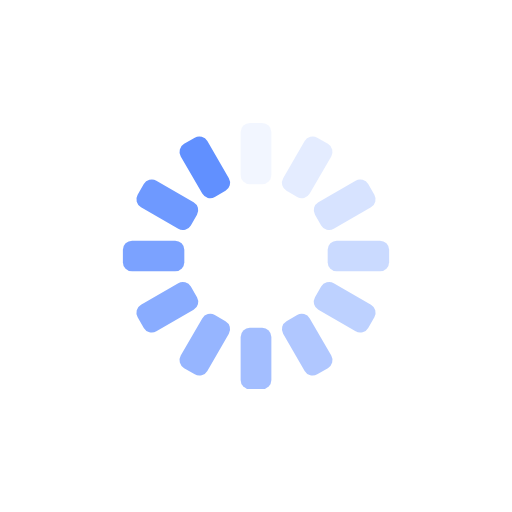
t = 0.00 s
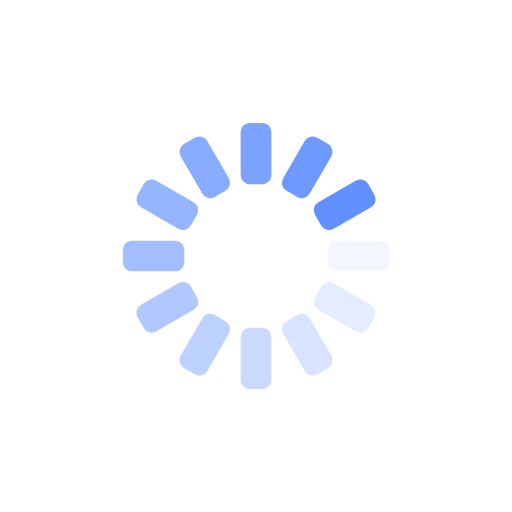
t = 0.25 s
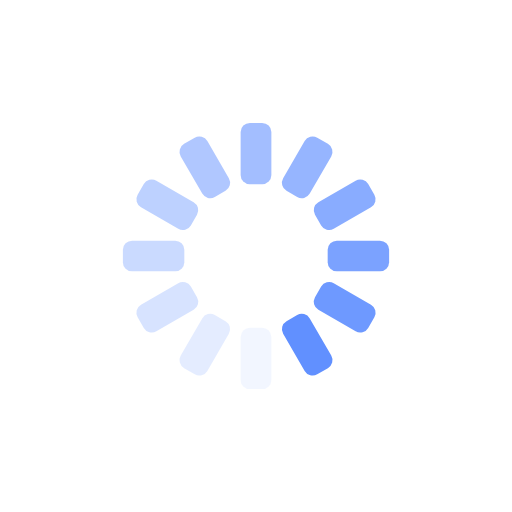
t = 0.50 s
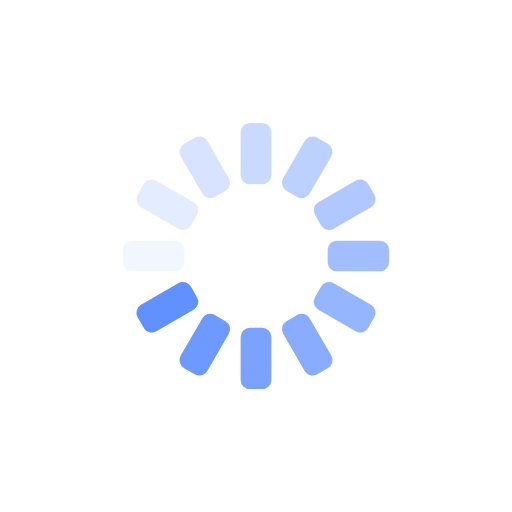
t = 0.75 s

The animated SVG that drew these frames (rendered in a browser with its animation timeline set to each time). Animation: 12 SMIL elements (animate=12); one cycle of 1.00 s, repeats indefinitely.

<?xml version="1.0" encoding="utf-8"?>
<svg xmlns="http://www.w3.org/2000/svg" xmlns:xlink="http://www.w3.org/1999/xlink" style="margin: auto; background: none; display: block; shape-rendering: auto;" width="200px" height="200px" viewBox="0 0 100 100" preserveAspectRatio="xMidYMid">
<g transform="rotate(0 50 50)">
  <rect x="47" y="24" rx="1.8" ry="1.8" width="6" height="12" fill="#6190ff">
    <animate attributeName="opacity" values="1;0" keyTimes="0;1" dur="1s" begin="-0.9166666666666666s" repeatCount="indefinite"></animate>
  </rect>
</g><g transform="rotate(30 50 50)">
  <rect x="47" y="24" rx="1.8" ry="1.8" width="6" height="12" fill="#6190ff">
    <animate attributeName="opacity" values="1;0" keyTimes="0;1" dur="1s" begin="-0.8333333333333334s" repeatCount="indefinite"></animate>
  </rect>
</g><g transform="rotate(60 50 50)">
  <rect x="47" y="24" rx="1.8" ry="1.8" width="6" height="12" fill="#6190ff">
    <animate attributeName="opacity" values="1;0" keyTimes="0;1" dur="1s" begin="-0.75s" repeatCount="indefinite"></animate>
  </rect>
</g><g transform="rotate(90 50 50)">
  <rect x="47" y="24" rx="1.8" ry="1.8" width="6" height="12" fill="#6190ff">
    <animate attributeName="opacity" values="1;0" keyTimes="0;1" dur="1s" begin="-0.6666666666666666s" repeatCount="indefinite"></animate>
  </rect>
</g><g transform="rotate(120 50 50)">
  <rect x="47" y="24" rx="1.8" ry="1.8" width="6" height="12" fill="#6190ff">
    <animate attributeName="opacity" values="1;0" keyTimes="0;1" dur="1s" begin="-0.5833333333333334s" repeatCount="indefinite"></animate>
  </rect>
</g><g transform="rotate(150 50 50)">
  <rect x="47" y="24" rx="1.8" ry="1.8" width="6" height="12" fill="#6190ff">
    <animate attributeName="opacity" values="1;0" keyTimes="0;1" dur="1s" begin="-0.5s" repeatCount="indefinite"></animate>
  </rect>
</g><g transform="rotate(180 50 50)">
  <rect x="47" y="24" rx="1.8" ry="1.8" width="6" height="12" fill="#6190ff">
    <animate attributeName="opacity" values="1;0" keyTimes="0;1" dur="1s" begin="-0.4166666666666667s" repeatCount="indefinite"></animate>
  </rect>
</g><g transform="rotate(210 50 50)">
  <rect x="47" y="24" rx="1.8" ry="1.8" width="6" height="12" fill="#6190ff">
    <animate attributeName="opacity" values="1;0" keyTimes="0;1" dur="1s" begin="-0.3333333333333333s" repeatCount="indefinite"></animate>
  </rect>
</g><g transform="rotate(240 50 50)">
  <rect x="47" y="24" rx="1.8" ry="1.8" width="6" height="12" fill="#6190ff">
    <animate attributeName="opacity" values="1;0" keyTimes="0;1" dur="1s" begin="-0.25s" repeatCount="indefinite"></animate>
  </rect>
</g><g transform="rotate(270 50 50)">
  <rect x="47" y="24" rx="1.8" ry="1.8" width="6" height="12" fill="#6190ff">
    <animate attributeName="opacity" values="1;0" keyTimes="0;1" dur="1s" begin="-0.16666666666666666s" repeatCount="indefinite"></animate>
  </rect>
</g><g transform="rotate(300 50 50)">
  <rect x="47" y="24" rx="1.8" ry="1.8" width="6" height="12" fill="#6190ff">
    <animate attributeName="opacity" values="1;0" keyTimes="0;1" dur="1s" begin="-0.08333333333333333s" repeatCount="indefinite"></animate>
  </rect>
</g><g transform="rotate(330 50 50)">
  <rect x="47" y="24" rx="1.8" ry="1.8" width="6" height="12" fill="#6190ff">
    <animate attributeName="opacity" values="1;0" keyTimes="0;1" dur="1s" begin="0s" repeatCount="indefinite"></animate>
  </rect>
</g>
<!-- [ldio] generated by https://loading.io/ --></svg>